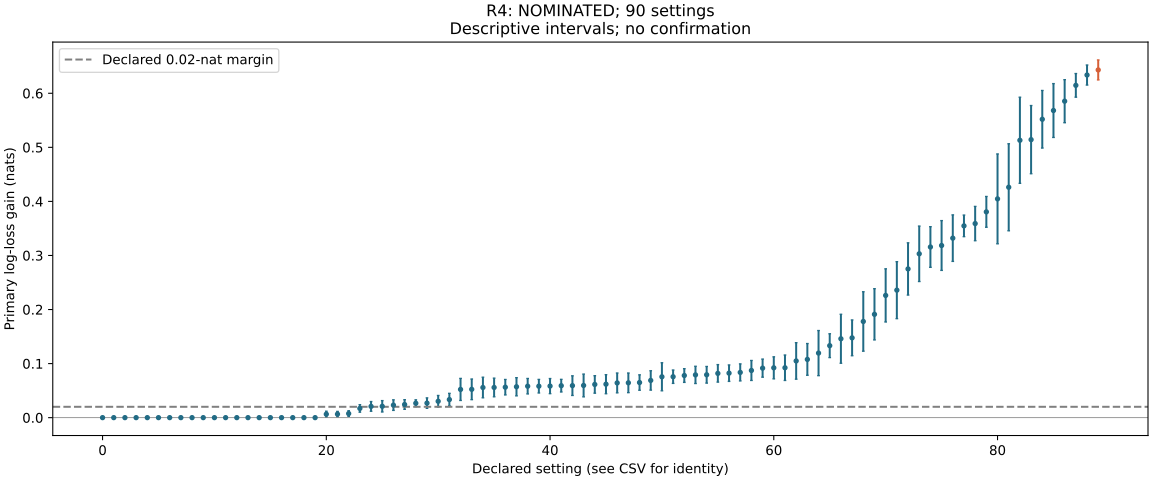

Values plotted in this chart, from the file beside it:
variant, mean, lower_95, upper_95, status
R4-0000, 0.0, 0.0, 0.0, structural zero
R4-0001, 0.0, 0.0, 0.0, structural zero
R4-0002, 0.0, 0.0, 0.0, structural zero
R4-0003, 0.0, 0.0, 0.0, structural zero
R4-0004, 0.0, 0.0, 0.0, structural zero
R4-0005, 0.0, 0.0, 0.0, structural zero
R4-0006, 0.0, 0.0, 0.0, structural zero
R4-0007, 0.0, 0.0, 0.0, structural zero
R4-0008, 0.0, 0.0, 0.0, structural zero
R4-0009, 0.0, 0.0, 0.0, structural zero
R4-0010, 0.0, 0.0, 0.0, structural zero
R4-0011, 0.0, 0.0, 0.0, structural zero
R4-0012, 0.0, 0.0, 0.0, structural zero
R4-0013, 0.0, 0.0, 0.0, structural zero
R4-0014, 0.0, 0.0, 0.0, structural zero
R4-0015, 0.0, 0.0, 0.0, structural zero
R4-0016, 0.0, 0.0, 0.0, structural zero
R4-0017, 0.0, 0.0, 0.0, structural zero
R4-0018, 0.0, 0.0, 0.0, structural zero
R4-0019, 0.0, 0.0, 0.0, structural zero
R4-0031, 0.006384, 0.0009048, 0.01186, finite
R4-0039, 0.00651, 0.001455, 0.01156, finite
R4-0035, 0.007536, 0.002269, 0.0128, finite
R4-0037, 0.01704, 0.01007, 0.02402, finite
R4-0027, 0.02079, 0.01183, 0.02975, finite
R4-0021, 0.02099, 0.01047, 0.0315, finite
R4-0023, 0.02316, 0.01335, 0.03297, finite
R4-0033, 0.02428, 0.01538, 0.03318, finite
R4-0025, 0.02663, 0.02029, 0.03297, finite
R4-0029, 0.02687, 0.01719, 0.03655, finite
R4-0055, 0.03027, 0.01957, 0.04097, finite
R4-0059, 0.03339, 0.02184, 0.04494, finite
R4-0079, 0.05221, 0.03181, 0.07261, finite
R4-0085, 0.05239, 0.03326, 0.07152, finite
R4-0030, 0.05575, 0.03676, 0.07474, finite
R4-0089, 0.05581, 0.03856, 0.07306, finite
R4-0075, 0.05635, 0.04203, 0.07066, finite
R4-0083, 0.05711, 0.04032, 0.0739, finite
R4-0026, 0.05815, 0.04386, 0.07243, finite
R4-0036, 0.05818, 0.04563, 0.07072, finite
R4-0057, 0.05838, 0.0444, 0.07237, finite
R4-0084, 0.0591, 0.04737, 0.07083, finite
R4-0034, 0.05918, 0.04098, 0.07738, finite
R4-0087, 0.05952, 0.03841, 0.08064, finite
R4-0032, 0.06142, 0.04527, 0.07758, finite
R4-0047, 0.06185, 0.04426, 0.07945, finite
R4-0038, 0.06423, 0.04588, 0.08258, finite
R4-0082, 0.06442, 0.04623, 0.0826, finite
R4-0051, 0.06495, 0.05066, 0.07925, finite
R4-0053, 0.06885, 0.0509, 0.08681, finite
R4-0049, 0.07557, 0.04963, 0.1015, finite
R4-0086, 0.07568, 0.06328, 0.08807, finite
R4-0080, 0.07792, 0.06524, 0.0906, finite
R4-0028, 0.07908, 0.06312, 0.09504, finite
R4-0022, 0.07927, 0.06384, 0.0947, finite
R4-0081, 0.08185, 0.06564, 0.09806, finite
R4-0088, 0.0823, 0.06709, 0.0975, finite
R4-0024, 0.08365, 0.06788, 0.09943, finite
R4-0077, 0.08728, 0.06875, 0.1058, finite
R4-0020, 0.09155, 0.07475, 0.1083, finite
... 30 more rows
